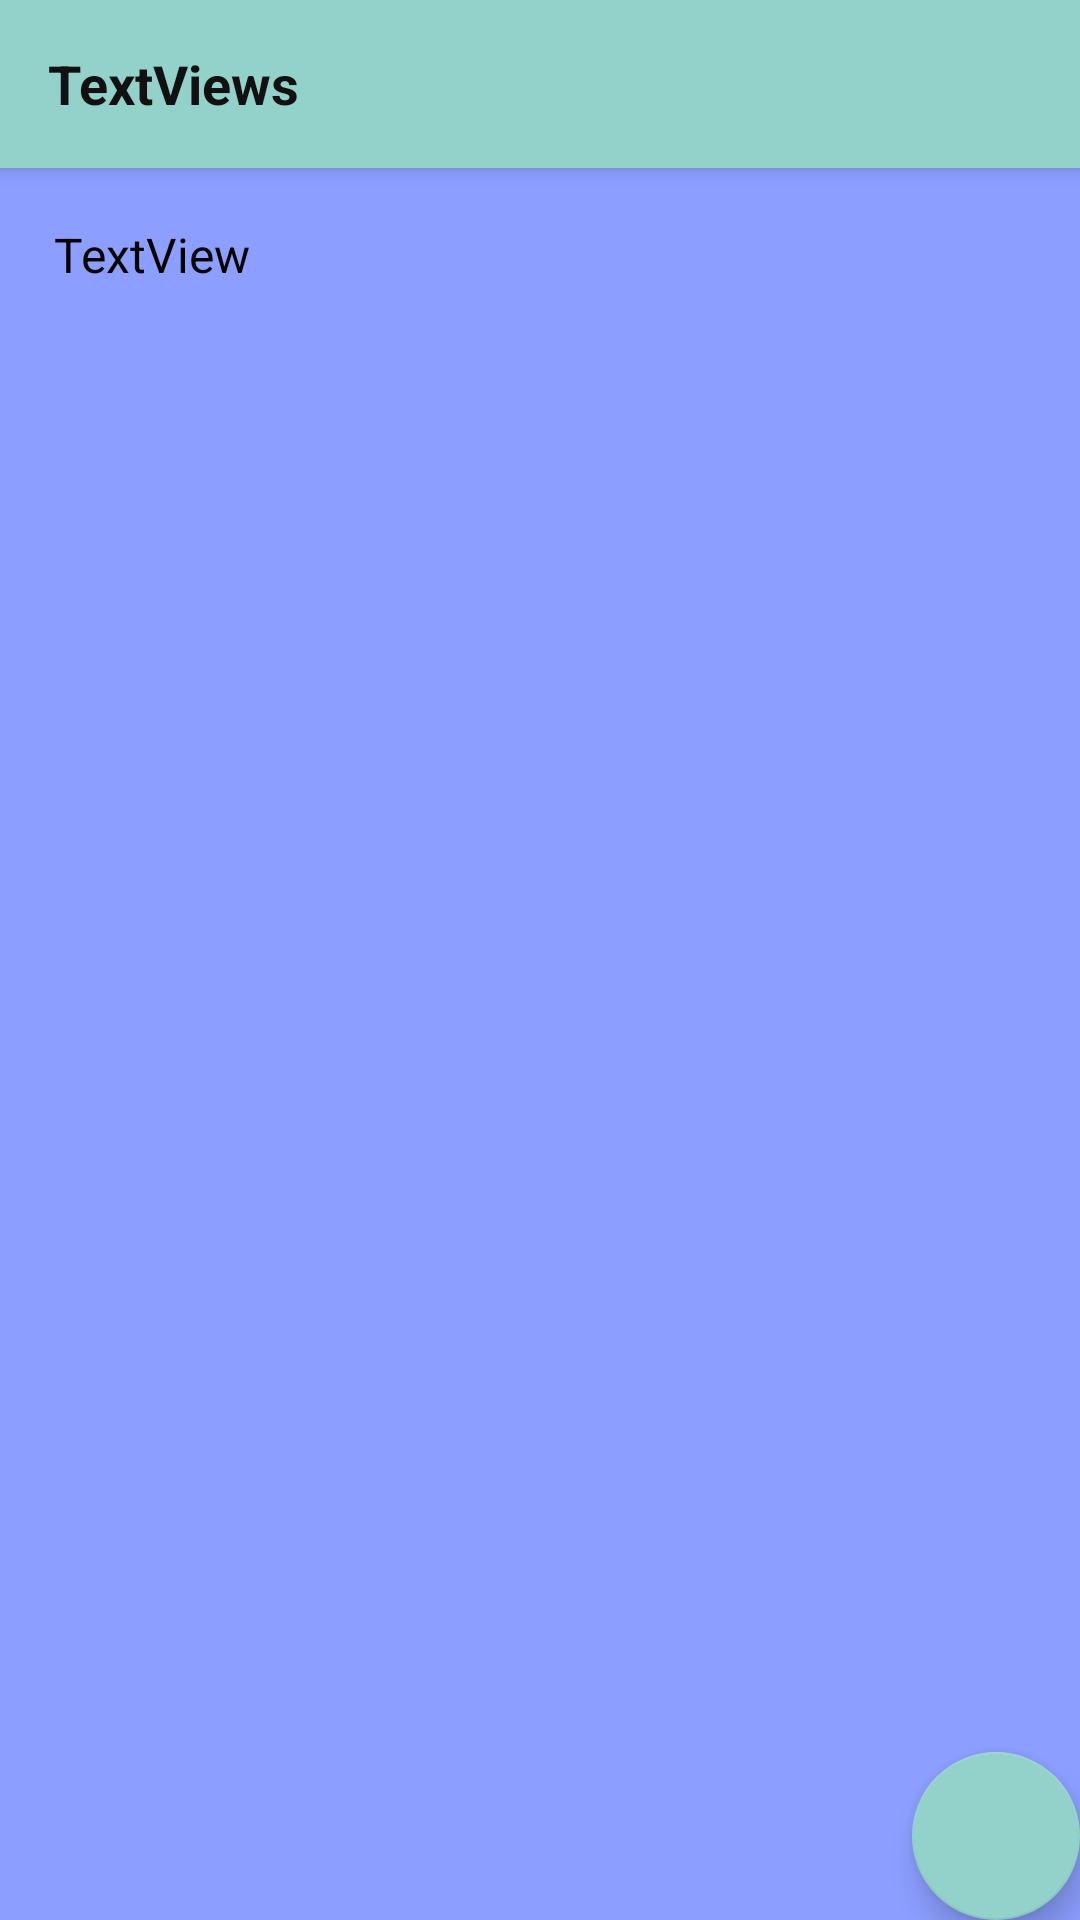

Produce the Android XML layout that renders to this screen, including the resource entries it uses.
<!-- AndroidManifest.xml: application theme AppTheme -->
<!-- res/layout/activity_notes_detail.xml -->
<?xml version="1.0" encoding="utf-8"?>
<androidx.coordinatorlayout.widget.CoordinatorLayout xmlns:android="http://schemas.android.com/apk/res/android"
xmlns:app="http://schemas.android.com/apk/res-auto"
xmlns:tools="http://schemas.android.com/tools"
android:layout_width="match_parent"
android:layout_height="match_parent"
tools:context=".note.NotesDetail">

<com.google.android.material.appbar.AppBarLayout
    android:layout_width="match_parent"
    android:layout_height="wrap_content"
    android:theme="@style/AppTheme.AppBarOverlay">

    <androidx.appcompat.widget.Toolbar
        android:id="@+id/toolbar"
        android:layout_width="match_parent"
        android:layout_height="?attr/actionBarSize"
        android:background="?attr/colorPrimary"
        app:popupTheme="@style/AppTheme.PopupOverlay">

        <TextView
            android:id="@+id/noteDetailsTitle"
            android:layout_width="match_parent"
            android:layout_height="wrap_content"
            android:text="TextViews"
            android:textColor="#111"
            android:textSize="18sp"
            android:textStyle="bold" />

    </androidx.appcompat.widget.Toolbar>



</com.google.android.material.appbar.AppBarLayout>

<include layout="@layout/content_note_detail" />

<com.google.android.material.floatingactionbutton.FloatingActionButton
    android:id="@+id/fab"
    android:layout_width="wrap_content"
    android:layout_height="wrap_content"
    android:layout_gravity="bottom|end"
    android:layout_margin="@dimen/fab_margin"
    app:backgroundTint="@color/colorPrimaryDark"
    app:srcCompat="@drawable/editt"
    tools:ignore="VectorDrawableCompat"
    app:maxImageSize="35dp"
    />

</androidx.coordinatorlayout.widget.CoordinatorLayout>
<!-- res/layout/content_note_detail.xml (included above) -->
<?xml version="1.0" encoding="utf-8"?>
<androidx.constraintlayout.widget.ConstraintLayout xmlns:android="http://schemas.android.com/apk/res/android"
    xmlns:app="http://schemas.android.com/apk/res-auto"
    xmlns:tools="http://schemas.android.com/tools"
    android:layout_width="match_parent"
    android:layout_height="match_parent"
    app:layout_behavior="@string/appbar_scrolling_view_behavior"
    tools:context=".note.NotesDetail"
    tools:showIn="@layout/activity_notes_detail">


    <TextView
        android:id="@+id/noteDetailsContent"
        android:layout_width="0dp"
        android:layout_height="0dp"
        android:isScrollContainer="true"
        android:padding="18dp"
        android:background="@color/blue"
        android:scrollbars="vertical"
        android:text="TextView"
        android:textColor="#000000"
        android:textSize="16sp"
        app:layout_constraintBottom_toBottomOf="parent"
        app:layout_constraintEnd_toEndOf="parent"
        app:layout_constraintStart_toStartOf="parent"
        app:layout_constraintTop_toTopOf="parent" />
</androidx.constraintlayout.widget.ConstraintLayout>
<!-- resources referenced by this layout -->
<resources>
  <color name="blue">#8C9EFF</color>
  <color name="colorPrimaryDark">#93D1CB</color>
  <style name="AppTheme.AppBarOverlay" parent="ThemeOverlay.AppCompat.Dark.ActionBar" />
  <style name="AppTheme.PopupOverlay" parent="ThemeOverlay.AppCompat.Light" />
  <style name="AppTheme" parent="Theme.AppCompat.Light.DarkActionBar">
          
          <item name="colorPrimary">@color/colorPrimary</item>
          <item name="colorPrimaryDark">@color/colorPrimaryDark</item>
          <item name="colorAccent">@color/colorAccent</item>
      </style>
  <color name="colorPrimary">#93D1CB</color>
  <color name="colorAccent">#03DAC5</color>
</resources>
